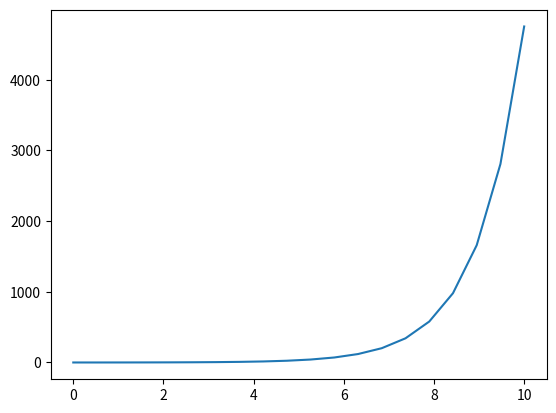

Write Python code to recreate this figure.
import numpy as np
import matplotlib.pyplot as plt
import math
from typing import Tuple

def Euler(function, x_0, t, N) -> Tuple[np.ndarray, np.ndarray]:
    """Devuelve la solución númerica de una ODE de primer orden no homogenea

    Example:

        >>> import numpy as np
        >>> import math
        >>> def function1(x,t):
                return np.sin(t) - x**3
        >>> result1 = Euler(function2, x_0 = 0, t = 10, N = 20)
        >>> print(result1)
        [ 0.        ,  0.        ,  0.26439534,  0.71189381,  1.04830651,
        0.89488942,  0.77464602,  0.52141013,  0.17502349, -0.28921312,
        -0.80263945, -0.97897518, -0.73458315, -0.50879969, -0.16038526,
        0.30726691,  0.81787725,  0.97386719,  0.72957635,  0.49945695]

        >>> import numpy as np
        >>> import math
        >>> def function2(x,t):
                return np.cos(t) - np.exp(x)
        >>> result2 = Euler(function2, x_0 = 0, t = 10, N = 20)
        >>> print(result2)
        [ 0.          0.         -0.07122963 -0.30068299 -0.69461108 -1.22547997
        -1.83935079 -2.44923905 -2.94540698 -3.22627014 -3.23429889 -2.97958585
        -2.54286684 -2.05822057 -1.67919565 -1.53173235 -1.6669454  -2.0490437
        -2.5843312  -3.14972638]

        >>> import numpy as np
        >>> import math
        >>> def function3(x,t):
                return np.sinh(t) - x
        >>> result3 = Euler(function3, x = 0, t = 10, N = 20)
        >>> print(result2)
        [0.00000000e+00 0.00000000e+00 2.89975549e-01 7.99505019e-01
        1.60072764e+00 2.88651558e+00 5.00512012e+00 8.54940181e+00
        1.45203906e+01 2.46089117e+01 4.16738619e+01 7.05521213e+01
        1.19429399e+02 2.02160465e+02 3.42196400e+02 5.79232069e+02
        9.80458092e+02 1.65960684e+03 2.80919126e+03 4.75507497e+03]


    Args:
        function (callable): La función complementaria de la ODE
        x_0 (float): Valor de la función solución en el valor inicial
        t (float): Valor de muestreo máximo en el que se hará el cálculo
        N (int): Cantidad de pasos entre puntos de muestreo

    Returns:
        times_X (Tuple): Retorna un times, x donde times y x son arrays de la variable independiente y dependiente respectivamente.


    """
    times = np.linspace(0, t, N)
    h = times[1] - times[0]
    x = np.zeros(np.size(times))
    x[0] = x_0
    for i in range(len(times)-1):
        x[i+1]= x[i]+ h * function(x[i], times[i])
    return times, x

def function1(x,t):
        return np.sinh(t) - x
times_e, x_e = Euler(function1, 0, 10, 20)
print(x_e)

plt.plot(times_e, x_e)
plt.show()



def RK2(function, x_0, t, N):
    times = np.linspace(0, t, N)
    h = times[1] - times[0]
    x = np.zeros(np.size(times))
    x[0] = x_0

    for i in range(len(times)-1):
        k1 = h * function(x[i], times[i])
        k2 = h * function(x[i] + k1/2, times[i] + h/2)
        x[i+1] = x[i] + k2
    return x

def RK4(function, x_0, t, N):
    """Devuelve la solución númerica de una ODE de primer orden no homogenea

    Example:

        >>> import numpy as np
        >>> import math
        >>> def function1(x,t):
                return np.sin(t) - x**3
        >>> result1 = RK4(function1, x_0 = 0, t = 10, N = 20)
        >>> print(result1)
        [ 0.          0.13505937  0.48487586  0.81979626  0.93102462  0.88144889
        0.72370945  0.46026479  0.06848691 -0.42773679 -0.78084333 -0.83096351
        -0.6993985  -0.43991777 -0.04506765  0.45089026  0.79057875  0.83047637
        0.69376603  0.43014634]

        >>> def falling_function(v, t):
                k = 0.1       
                m = 1.0       
                return 9.8 - (k / m) * v
        >>> result2 = RK4(function_falling, x_0 = 0, t = 10, N = 20)
        >>> print(result2)
        [ 0.          5.02963768  9.80140324 14.32851792 18.62352509 22.69832502
        26.56420785 30.23188487 33.7115182  37.01274893 40.14472385 43.1161208
        45.93517269 48.60969034 51.14708409 53.55438434 55.83826107 58.00504226
        60.06073146 62.01102441]

        >>> def rc_circuit_function(Q, t):
                V = 10.0     
                R = 1.0      
                C = 1.0      
                return (V - Q / C) / R
        >>> result3 = RK4(rc_circuit_function, x = 0, t = 10, N = 20)
        >>> print(result3)
        [0.         4.08913375 6.50616602 7.93484147 8.77931241 9.2784679
        9.57351202 9.74790866 9.85099218 9.91192347 9.94793914 9.96922752
        9.9818108  9.98924861 9.993645   9.99624364 9.99777967 9.99868759
        9.99922425 9.99954147]

    Args:
        function (callable): La función complementaria de la ODE
        x_0 (float): Valor de la función solución en el valor inicial
        t (float): Valor de muestreo máximo en el que se hará el cálculo
        N (int): Cantidad de pasos entre puntos de muestreo

    Returns:
        (times, x) tuple: Retorna una tupla (times, x) donde times y x son arrays de la variable independiente y dependiente respectivamente.
    """
    times = np.linspace(0, t, N)
    h = times[1] - times[0]
    x = np.zeros(np.size(times))
    x[0] = x_0

    for i in range(len(times)-1):
        k1 = h * function(x[i], times[i])
        k2 = h * function(x[i] + k1/2, times[i] + h/2)
        k3 = h * function(x[i] + k2/2, times[i] + h/2)
        k4 = h * function(x[i] + k3, times[i] + h)
        x[i+1] = x[i] + (1/6) * (k1 + 2 * k2 + 2  * k3 + k4) 
    return times, x

